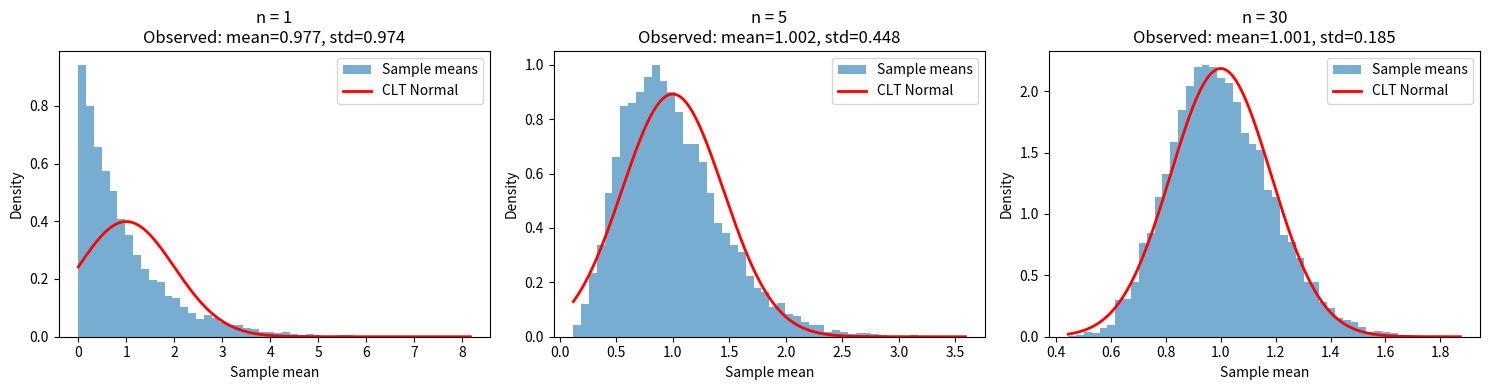

Reproduce this figure in Python.
import numpy as np
import matplotlib.pyplot as plt
from scipy.stats import expon, norm, shapiro
import os

#Create figures directory
os.makedirs("figures", exist_ok=True)

np.random.seed(42)

#Step 1 — Implement simulate_clt
def simulate_clt(sample_size, n_simulations=10_000):
    """
    Draw n_simulations × sample_size exponential values from Exp(scale=1.0),
    reshape into (n_simulations, sample_size), and return sample means.
    Vectorized: no explicit loops.
    """
    # Draw all samples at once: shape (n_simulations, sample_size)
    samples = np.random.exponential(scale=1.0, size=(n_simulations, sample_size))
    
    # Return array of sample means (mean over axis=1)
    return samples.mean(axis=1)

#Step 2 — Plot for n ∈ {1, 5, 30}
fig, axes = plt.subplots(1, 3, figsize=(15, 4))

for ax, n in zip(axes, [1, 5, 30]):
    means = simulate_clt(sample_size=n, n_simulations=10_000)
    
    # Histogram of sample means
    ax.hist(means, bins=50, density=True, alpha=0.6, label="Sample means")
    
    # Overlay Normal PDF: mean = 1.0, std = 1.0 / sqrt(n)
    x = np.linspace(means.min(), means.max(), 400)
    pdf = norm.pdf(x, loc=1.0, scale=1.0 / np.sqrt(n))
    ax.plot(x, pdf, 'r-', lw=2, label="CLT Normal")
    
    # Observed mean and std
    obs_mean = means.mean()
    obs_std = means.std()
    
    ax.set_title(f"n = {n}\nObserved: mean={obs_mean:.3f}, std={obs_std:.3f}")
    ax.set_xlabel("Sample mean")
    ax.set_ylabel("Density")
    ax.legend()

# Save the figure to figures/clt_panels.png
plt.tight_layout()
plt.savefig("figures/clt_panels.png", dpi=300, bbox_inches="tight")
plt.show()

#Step 3 — Compute the Shapiro-Wilk test
from scipy.stats import shapiro

for n in [1, 5, 30, 100]:
    p = shapiro(simulate_clt(sample_size=n, n_simulations=5_000)).pvalue
    print(f"n={n}: p={p:.4f}")
    
#Step 4 — Writeup
"""
At what sample size does the distribution of sample means start looking Normal?
From the histograms, the distribution of sample means looks roughly bell-shaped by n = 5, but it clearly matches the Normal curve (symmetric, smooth, no heavy skew) by n = 30. For an exponential source, n ≈ 30 is where the CLT approximation becomes visually convincing.

The Exponential distribution has mean = 1.0 and std = 1.0. Why does the spread of the sample-mean distribution shrink as 
n grows? Give the exact formula.
The spread shrinks because the standard deviation of the sample mean is the population standard deviation divided by n. For an exponential with 
σ=1, the standard error of the mean is:  SE(𝑋)=𝜎/√𝑛.
As n increases, this quantity decreases, so the histogram of sample means becomes narrower.

The CLT says “sample mean is approximately Normal”. For a skewed source like Exponential, how large does 
n typically need to be in practice for the approximation to be safe?
In practice, for moderately skewed distributions like the exponential, n ≈ 30 is often considered large enough for the Normal approximation to be reasonably accurate for many purposes (confidence intervals, hypothesis tests). For more skewed or heavy-tailed distributions, larger 
n (e.g., 50–100+) may be needed for high precision, but for exponential data, n = 30 is typically sufficient.
"""
